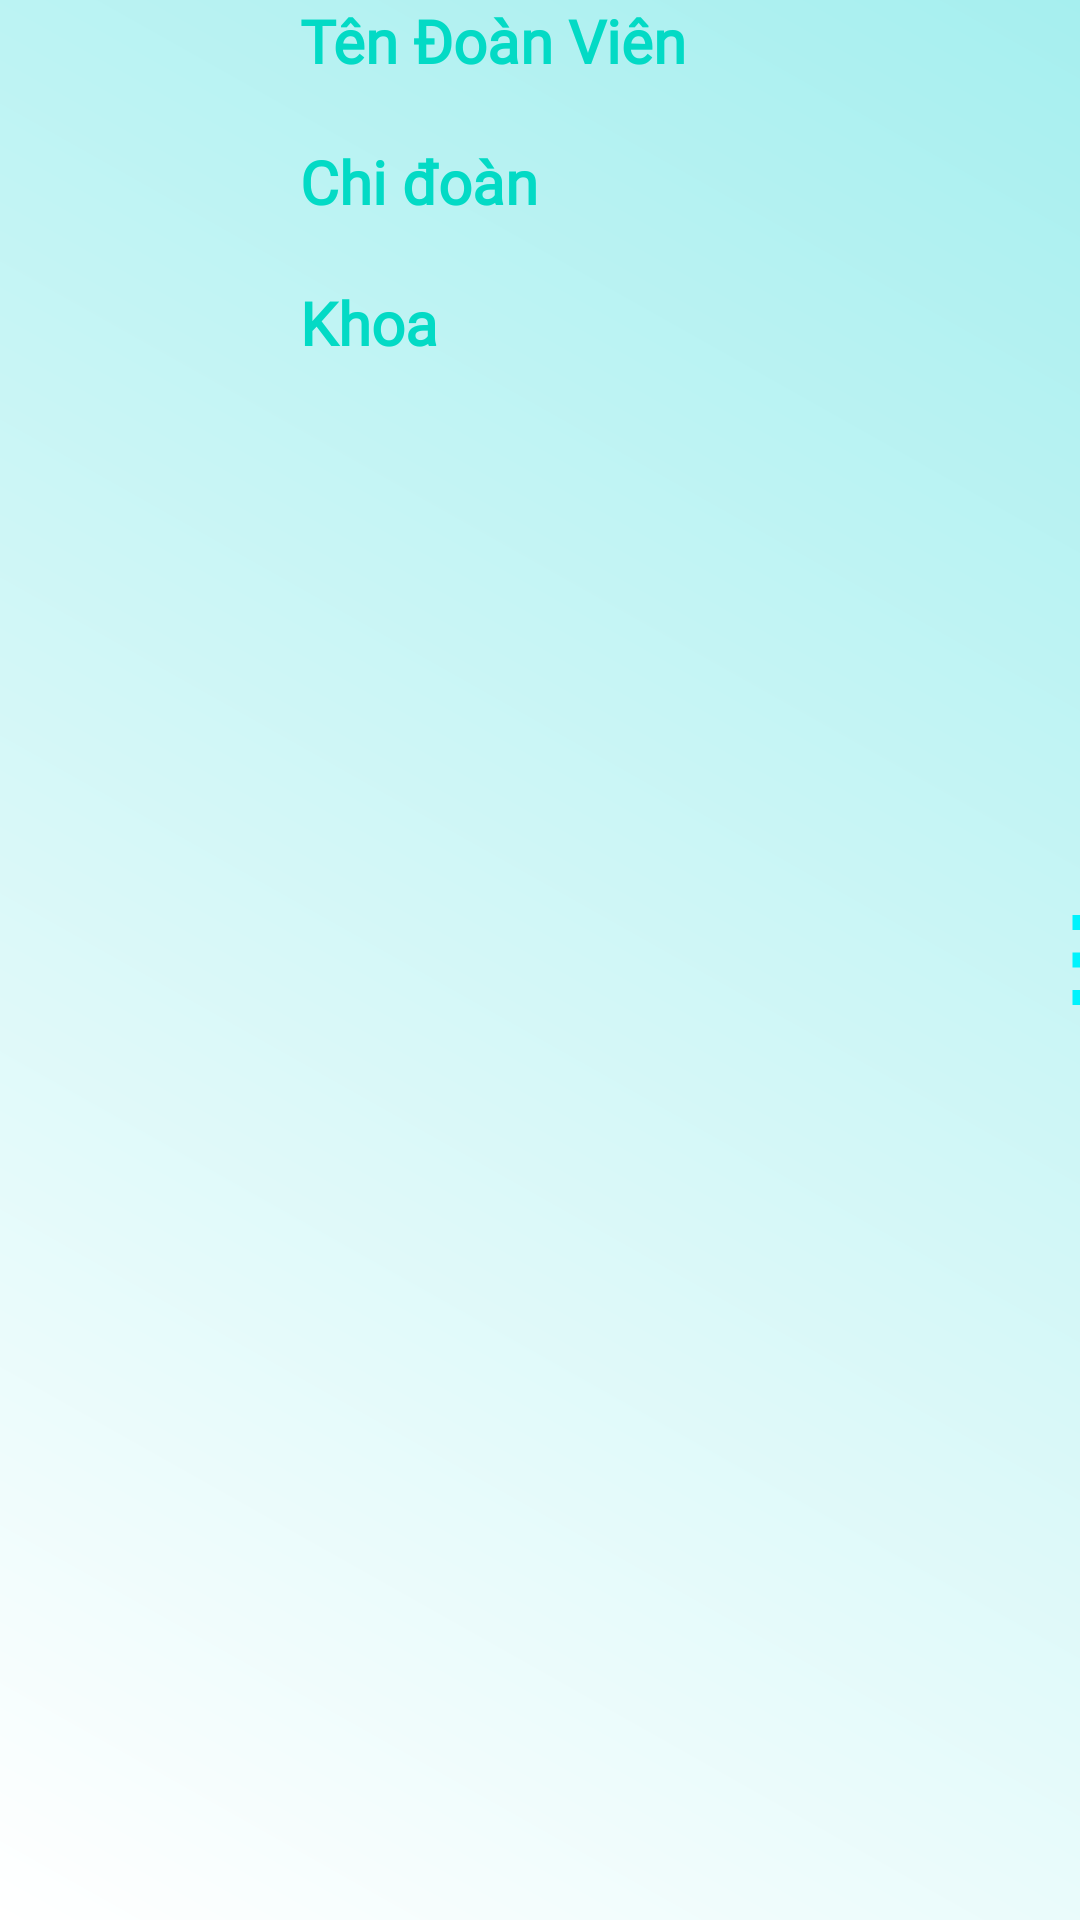

Produce the Android XML layout that renders to this screen, including the resource entries it uses.
<!-- AndroidManifest.xml: application theme Theme.QLDV -->
<!-- res/layout/itemdoanvien.xml -->
<?xml version="1.0" encoding="utf-8"?>
<LinearLayout xmlns:android="http://schemas.android.com/apk/res/android"
    android:layout_width="match_parent"
    android:layout_height="150dp"
    xmlns:tools="http://schemas.android.com/tools"
    xmlns:app="http://schemas.android.com/apk/res-auto"
    android:orientation="horizontal"
    android:background="@drawable/background_listdv">
    <ImageView
        android:id="@+id/imgEdit"
        android:layout_width="100dp"
        android:layout_height="match_parent"
        android:layout_weight="0"
        tools:srcCompat="@drawable/avatar" />

    <LinearLayout
        android:layout_width="250dp"
        android:layout_height="match_parent"
        android:orientation="vertical">

        <TextView
            android:id="@+id/dv_name"
            android:layout_width="wrap_content"
            android:layout_height="wrap_content"

            android:fontFamily="@font/poppins_semibold"
            android:text="Tên Đoàn Viên"
            android:textColor="@color/teal_200"
            android:textSize="20dp"
            android:textStyle="bold"
            tools:ignore="TextSizeCheck"></TextView>

        <TextView
            android:id="@+id/dv_chidoan"
            android:layout_width="wrap_content"
            android:layout_height="wrap_content"
            android:layout_marginTop="20dp"
            android:fontFamily="@font/poppins_semibold"
            android:text="Chi đoàn"
            android:textColor="@color/teal_200"
            android:textSize="20dp"
            android:textStyle="bold"
            tools:ignore="TextSizeCheck"></TextView>

        <TextView
            android:id="@+id/dv_khoa"
            android:layout_width="wrap_content"
            android:layout_height="wrap_content"
            android:layout_marginTop="20dp"
            android:fontFamily="@font/poppins_semibold"
            android:text="Khoa"
            android:textColor="@color/teal_200"
            android:textSize="20dp"
            android:textStyle="bold"
            tools:ignore="TextSizeCheck"></TextView>
    </LinearLayout>
    <ImageView
        android:id="@+id/search_icon"
        android:layout_width="60dp"
        android:layout_height="match_parent"
        android:layout_marginEnd="18dp"
        android:contentDescription="@string/app_name"
        android:padding="0dp"
        android:src="@drawable/ic_baseline_profiledetail"
        app:layout_constraintEnd_toEndOf="parent"
        app:layout_constraintTop_toTopOf="parent"
        />
</LinearLayout>
<!-- resources referenced by this layout -->
<resources>
  <color name="teal_200">#FF03DAC5</color>
  <!-- drawable background_listdv (drawable) -->
  <?xml version="1.0" encoding="utf-8"?>
  <shape xmlns:android="http://schemas.android.com/apk/res/android">
      <gradient android:angle="45"
          android:startColor="@color/white"
          android:endColor="@color/aqua2"
  
          />
  </shape>
  <!-- drawable ic_baseline_profiledetail (drawable) -->
  <vector android:height="24dp" android:tint="#00F3FD"
      android:viewportHeight="24" android:viewportWidth="24"
      android:width="24dp" xmlns:android="http://schemas.android.com/apk/res/android">
      <path android:fillColor="@android:color/white" android:pathData="M3,18h18v-2L3,16v2zM3,13h18v-2L3,11v2zM3,6v2h18L21,6L3,6z"/>
  </vector>
  <string name="app_name">Quản Lý Đoàn Viên</string>
  <style name="Theme.QLDV" parent="Base.Theme.QLDV" />
  <color name="white">#FFFFFFFF</color>
  <color name="aqua2">#a6efef</color>
  <style name="Base.Theme.QLDV" parent="Theme.Material3.DayNight.NoActionBar">
          
          
      </style>
</resources>
